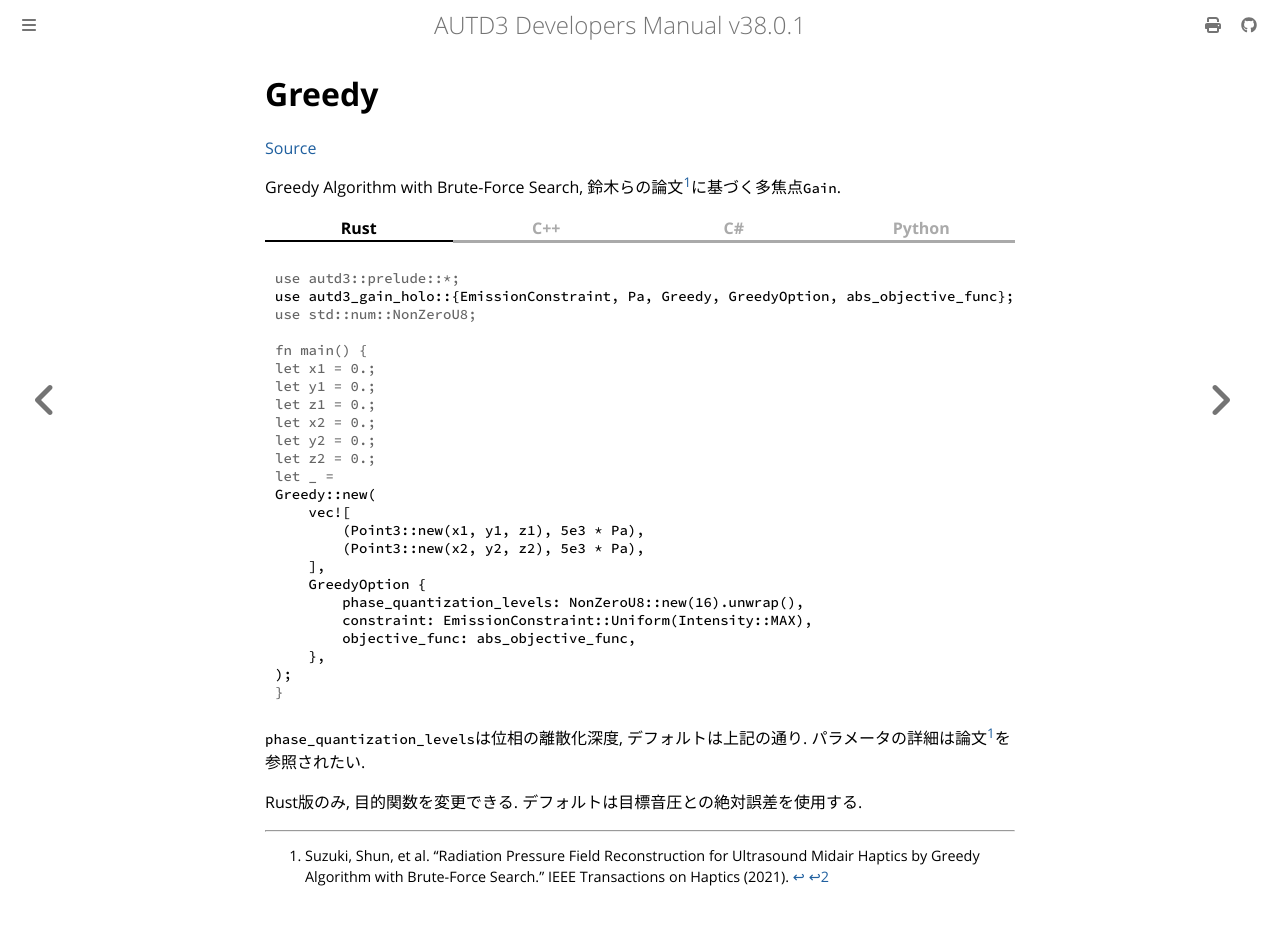

repository: shinolab/autd3-doc · page: jp/Users_Manual/API/gain/holo/greedy.html · generator: mdbook

# Greedy
[Source](https://github.com/shinolab/autd3-rs/blob/v38.0.1/autd3-gain-holo/src/combinatorial/greedy.rs)

Greedy Algorithm with Brute-Force Search, 鈴木らの論文[^suzuki2021]に基づく多焦点`Gain`.


{{ #tabs }}
{{ #tab name=Rust }}
```rust
{{#include ../../../../../codes/Users_Manual/gain/holo/greedy.rs}}
```
{{ #endtab }}
{{ #tab name=C++ }}
```cpp
{{#include ../../../../../codes/Users_Manual/gain/holo/greedy.cpp}}
```
{{ #endtab }}
{{ #tab name=C# }}
```cs
{{#include ../../../../../codes/Users_Manual/gain/holo/greedy.cs}}
```
{{ #endtab }}
{{ #tab name=Python }}
```python
{{#include ../../../../../codes/Users_Manual/gain/holo/greedy.py}}
```
{{ #endtab }}
{{ #endtabs }}

`phase_quantization_levels`は位相の離散化深度, デフォルトは上記の通り.
パラメータの詳細は論文[^suzuki2021]を参照されたい.

Rust版のみ, 目的関数を変更できる.
デフォルトは目標音圧との絶対誤差を使用する.

[^suzuki2021]: Suzuki, Shun, et al. "Radiation Pressure Field Reconstruction for Ultrasound Midair Haptics by Greedy Algorithm with Brute-Force Search." IEEE Transactions on Haptics (2021).
